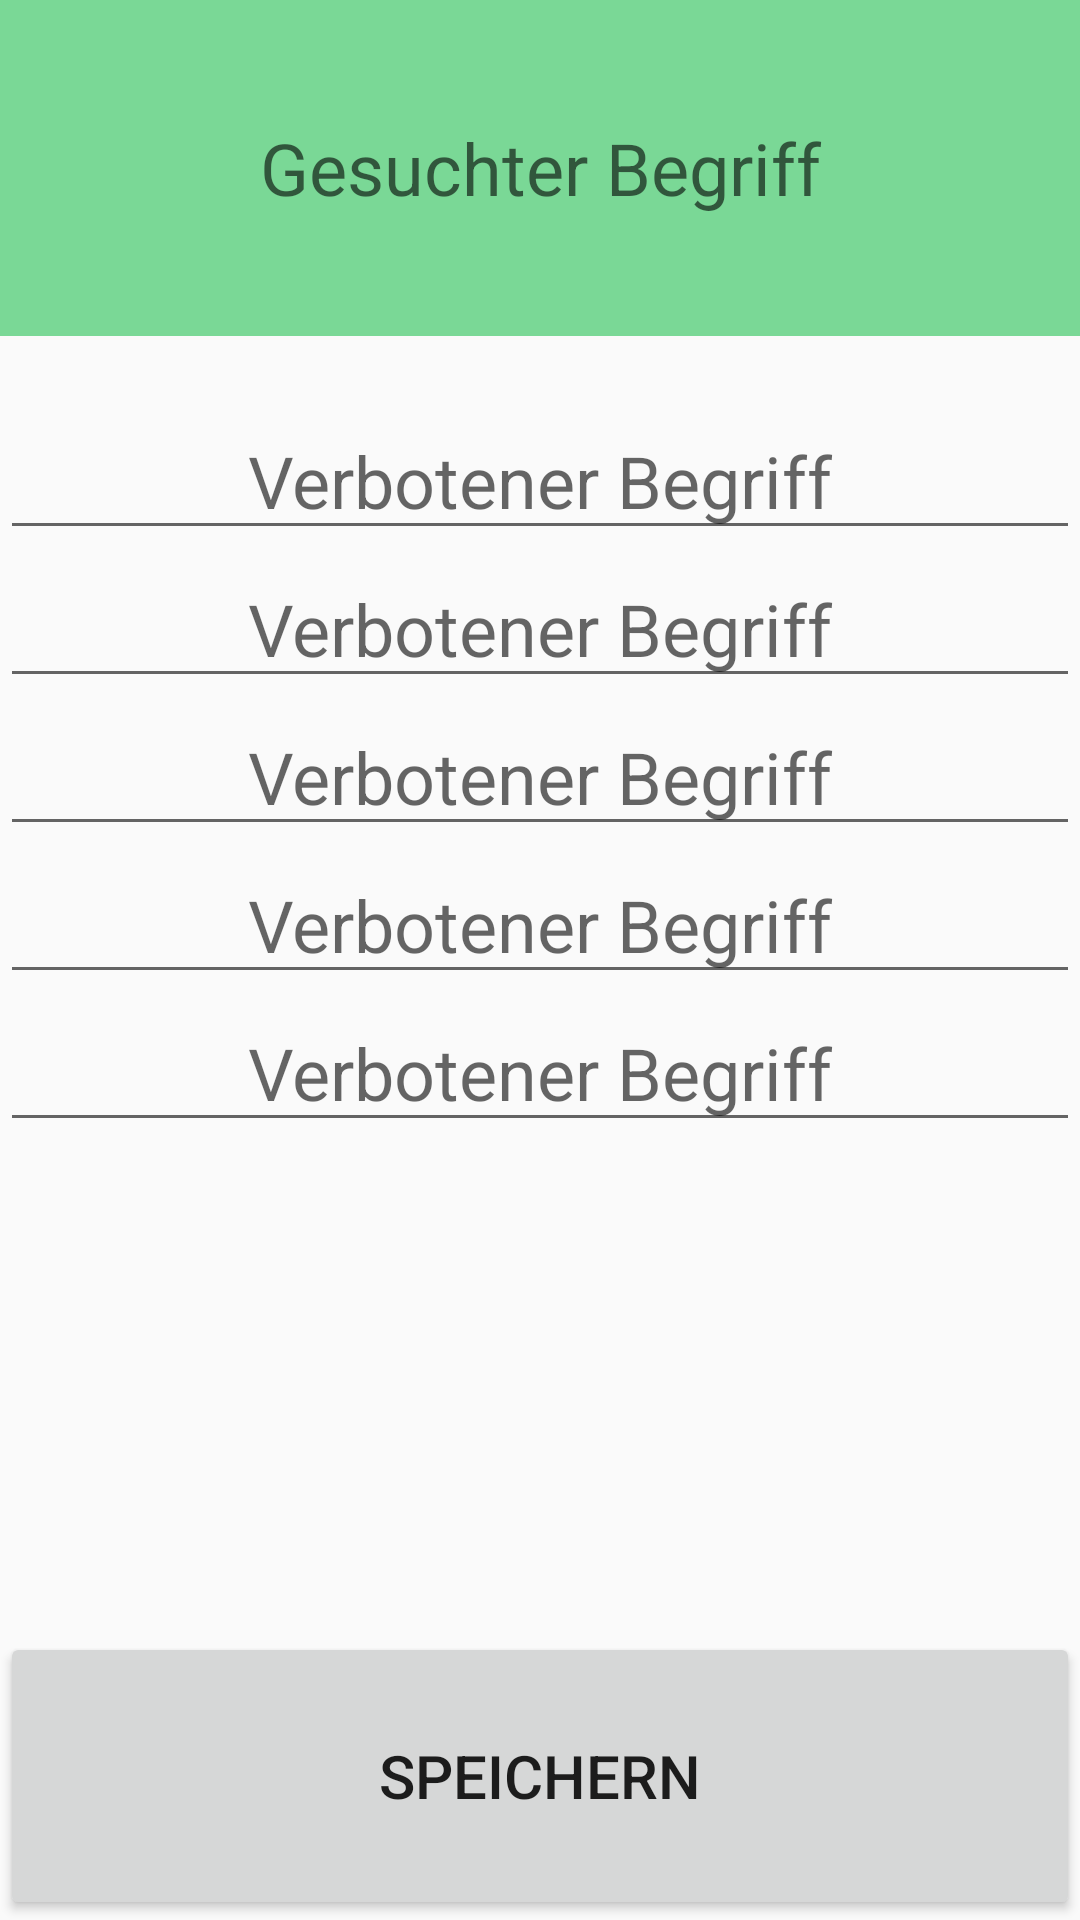

The Android layout XML behind this screen, and the referenced resources:
<!-- AndroidManifest.xml: application theme AppTheme -->
<!-- res/layout/activity_edit_card.xml -->
<android.support.constraint.ConstraintLayout
    xmlns:android="http://schemas.android.com/apk/res/android"
    xmlns:app="http://schemas.android.com/apk/res-auto"
    xmlns:tools="http://schemas.android.com/tools"
    android:layout_width="match_parent"
    android:layout_height="match_parent"
    tools:context=".EditCardActivity">

    <EditText
        android:id="@+id/term"
        android:layout_width="match_parent"
        android:layout_height="112sp"
        android:background="@color/term_bg"
        android:gravity="center"
        android:hint="@string/term_label"
        android:importantForAutofill="no"
        android:inputType="textAutoCorrect"
        android:paddingBottom="32sp"
        android:paddingEnd="16sp"
        android:paddingStart="16sp"
        android:paddingTop="32sp"
        android:text=""
        android:textAlignment="gravity"
        android:textSize="24sp"
        app:layout_constraintEnd_toEndOf="parent"
        app:layout_constraintStart_toStartOf="parent"
        app:layout_constraintTop_toTopOf="parent"/>

    <EditText
        android:id="@+id/forbidden1"
        android:layout_width="match_parent"
        android:layout_height="wrap_content"
        android:gravity="center"
        android:hint="@string/forbidden_hint"
        android:importantForAutofill="no"
        android:inputType="textAutoCorrect"
        android:paddingEnd="16sp"
        android:paddingStart="16sp"
        android:paddingTop="32sp"
        android:text=""
        android:textAlignment="gravity"
        android:textSize="24sp"
        app:layout_constraintEnd_toEndOf="parent"
        app:layout_constraintStart_toStartOf="parent"
        app:layout_constraintTop_toBottomOf="@id/term"/>

    <EditText
        android:id="@+id/forbidden2"
        android:layout_width="match_parent"
        android:layout_height="wrap_content"
        android:gravity="center"
        android:hint="@string/forbidden_hint"
        android:importantForAutofill="no"
        android:inputType="textPersonName"
        android:paddingEnd="16sp"
        android:paddingStart="16sp"
        android:text=""
        android:textAlignment="gravity"
        android:textSize="24sp"
        app:layout_constraintEnd_toEndOf="parent"
        app:layout_constraintStart_toStartOf="parent"
        app:layout_constraintTop_toBottomOf="@id/forbidden1"/>

    <EditText
        android:id="@+id/forbidden3"
        android:layout_width="match_parent"
        android:layout_height="wrap_content"
        android:gravity="center"
        android:hint="@string/forbidden_hint"
        android:importantForAutofill="no"
        android:inputType="textPersonName"
        android:paddingEnd="16sp"
        android:paddingStart="16sp"
        android:text=""
        android:textAlignment="gravity"
        android:textSize="24sp"
        app:layout_constraintEnd_toEndOf="parent"
        app:layout_constraintStart_toStartOf="parent"
        app:layout_constraintTop_toBottomOf="@id/forbidden2"/>

    <EditText
        android:id="@+id/forbidden4"
        android:layout_width="match_parent"
        android:layout_height="wrap_content"
        android:gravity="center"
        android:hint="@string/forbidden_hint"
        android:importantForAutofill="no"
        android:inputType="textPersonName"
        android:paddingEnd="16sp"
        android:paddingStart="16sp"
        android:text=""
        android:textAlignment="gravity"
        android:textSize="24sp"
        app:layout_constraintEnd_toEndOf="parent"
        app:layout_constraintStart_toStartOf="parent"
        app:layout_constraintTop_toBottomOf="@id/forbidden3"/>

    <EditText
        android:id="@+id/forbidden5"
        android:layout_width="match_parent"
        android:layout_height="wrap_content"
        android:gravity="center"
        android:hint="@string/forbidden_hint"
        android:importantForAutofill="no"
        android:inputType="textPersonName"
        android:paddingEnd="16sp"
        android:paddingStart="16sp"
        android:text=""
        android:textAlignment="gravity"
        android:textSize="24sp"
        app:layout_constraintEnd_toEndOf="parent"
        app:layout_constraintStart_toStartOf="parent"
        app:layout_constraintTop_toBottomOf="@id/forbidden4"/>

    <LinearLayout
        android:layout_width="match_parent"
        android:layout_height="wrap_content"
        app:layout_constraintBottom_toBottomOf="parent"
        app:layout_constraintEnd_toEndOf="parent"
        app:layout_constraintStart_toStartOf="parent">

        <Button
            android:layout_width="match_parent"
            android:layout_height="96sp"
            android:onClick="save"
            android:text="@string/save_button"
            android:textSize="20sp"/>
    </LinearLayout>
</android.support.constraint.ConstraintLayout>
<!-- resources referenced by this layout -->
<resources>
  <color name="term_bg">#7ad896</color>
  <string name="forbidden_hint">Verbotener Begriff</string>
  <string name="save_button">Speichern</string>
  <string name="term_label">Gesuchter Begriff</string>
  <style name="AppTheme" parent="Theme.AppCompat.Light.DarkActionBar" />
</resources>
